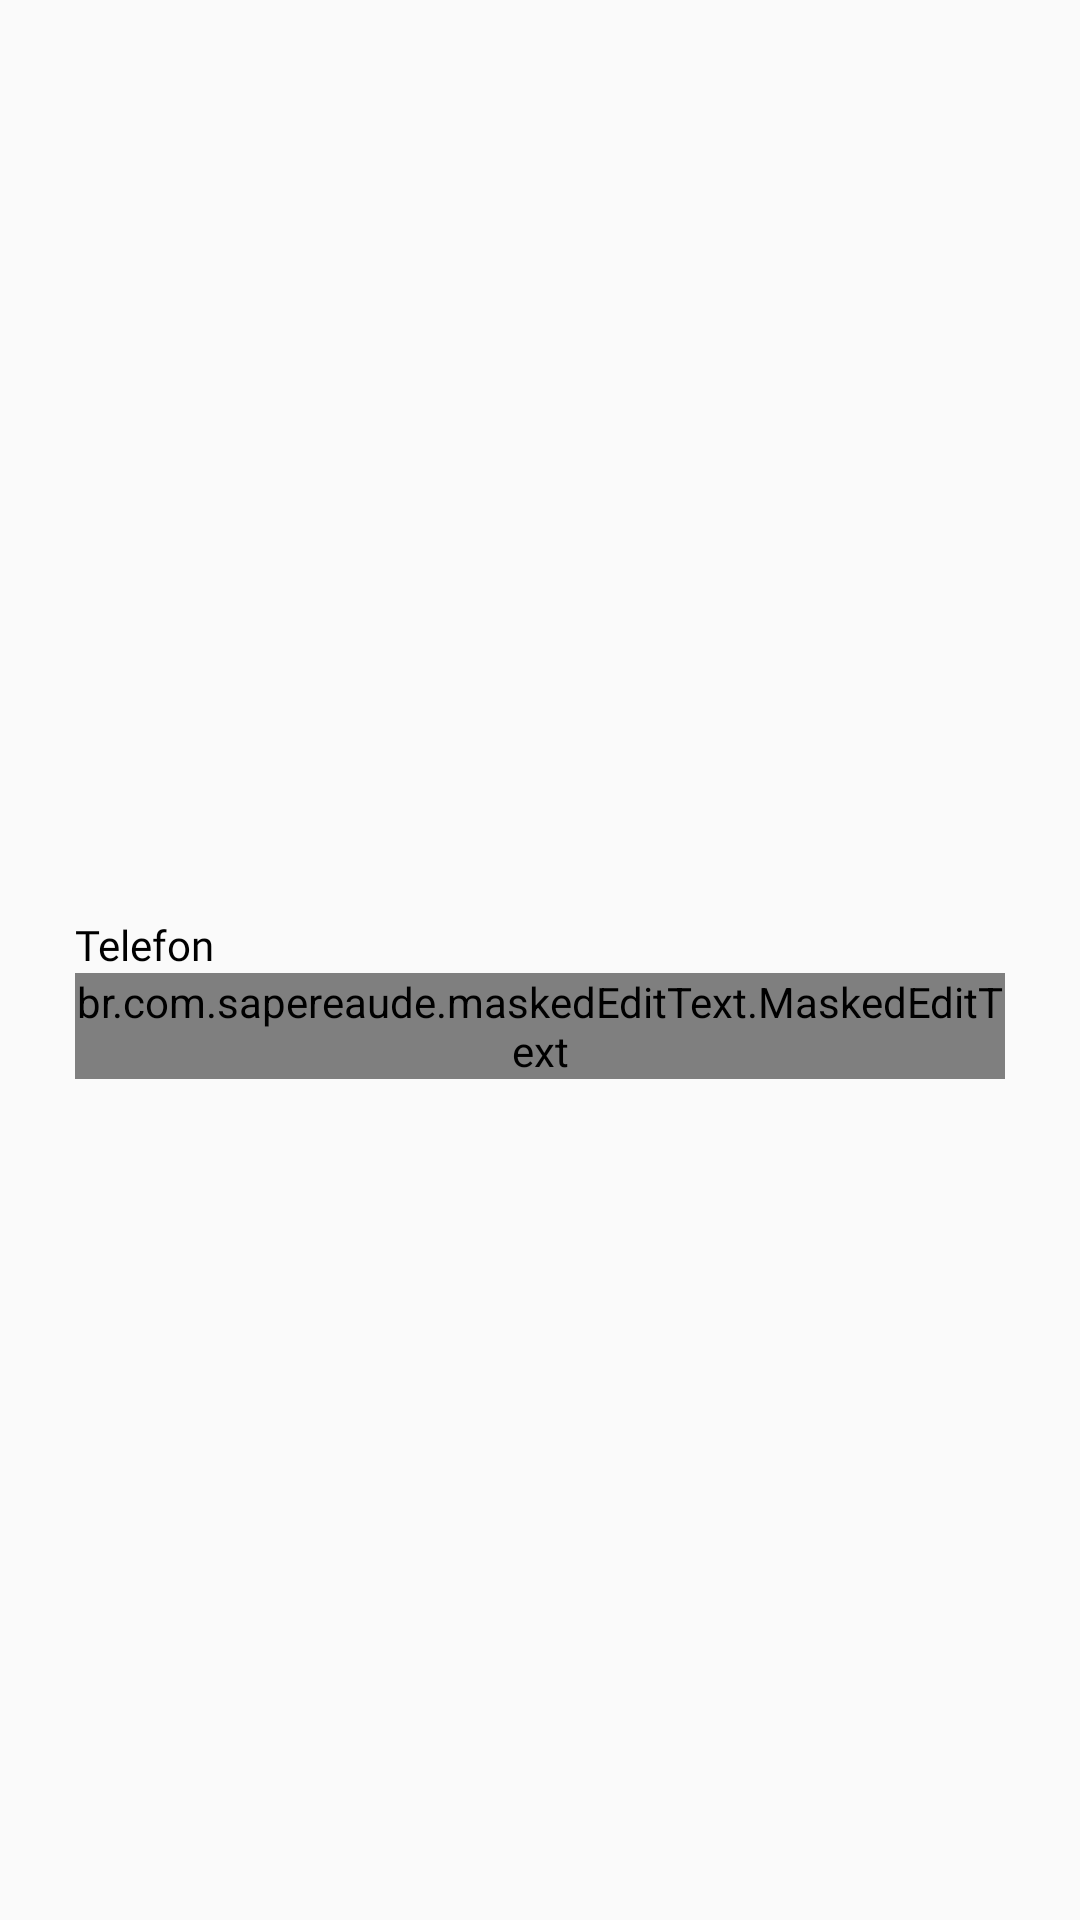

Here is an Android app screen rendered from its layout file. Give the layout XML and the strings, colors and styles it references.
<!-- AndroidManifest.xml: application theme Theme.AppCompat.Light.NoActionBar.FullScreen -->
<!-- res/layout/fragment_phone.xml -->
<?xml version="1.0" encoding="utf-8"?>
<LinearLayout xmlns:android="http://schemas.android.com/apk/res/android"
    xmlns:app="http://schemas.android.com/apk/res-auto"
    xmlns:mask="http://schemas.android.com/apk/res-auto"
    xmlns:tools="http://schemas.android.com/tools"
    android:layout_width="match_parent"
    android:layout_height="match_parent"
    tools:context=".Fragments.PhoneFragment">

    <LinearLayout
        android:layout_width="match_parent"
        android:layout_height="match_parent"
        android:layout_marginLeft="25dp"
        android:layout_marginTop="25dp"
        android:layout_marginRight="25dp"
        android:gravity="center"
        android:orientation="vertical">

        <TextView
            android:layout_width="match_parent"
            android:layout_height="wrap_content"
            android:fontFamily="@font/ralewaylight"
            android:gravity="left"
            android:text="Telefon"
            android:textColor="@color/black">

        </TextView>

        <br.com.sapereaude.maskedEditText.MaskedEditText
            android:id="@+id/phone"
            android:layout_width="match_parent"
            android:layout_height="wrap_content"
            android:fontFamily="@font/openbold"
            android:hint="__________"
            android:inputType="phone"
            android:textColorHint="@color/BlackGhost"
            app:keep_hint="true"
            mask:allowed_chars="1234567890"
            mask:mask="+90 (# # #)  # # #  # #  # #" />


    </LinearLayout>

</LinearLayout>
<!-- resources referenced by this layout -->
<resources>
  <color name="BlackGhost">#70000000</color>
  <style name="Theme.AppCompat.Light.NoActionBar.FullScreen" parent="@style/Theme.AppCompat.Light.NoActionBar">
          <item name="android:windowNoTitle">true</item>
          <item name="android:windowActionBar">false</item>
          <item name="android:windowFullscreen">true</item>
          <item name="android:windowContentOverlay">@null</item>
      </style>
  <!-- not gathered from this repository: default colours our renderer supplied (Android Studio template values) -->
  <color name="black">#FF000000</color>
</resources>
